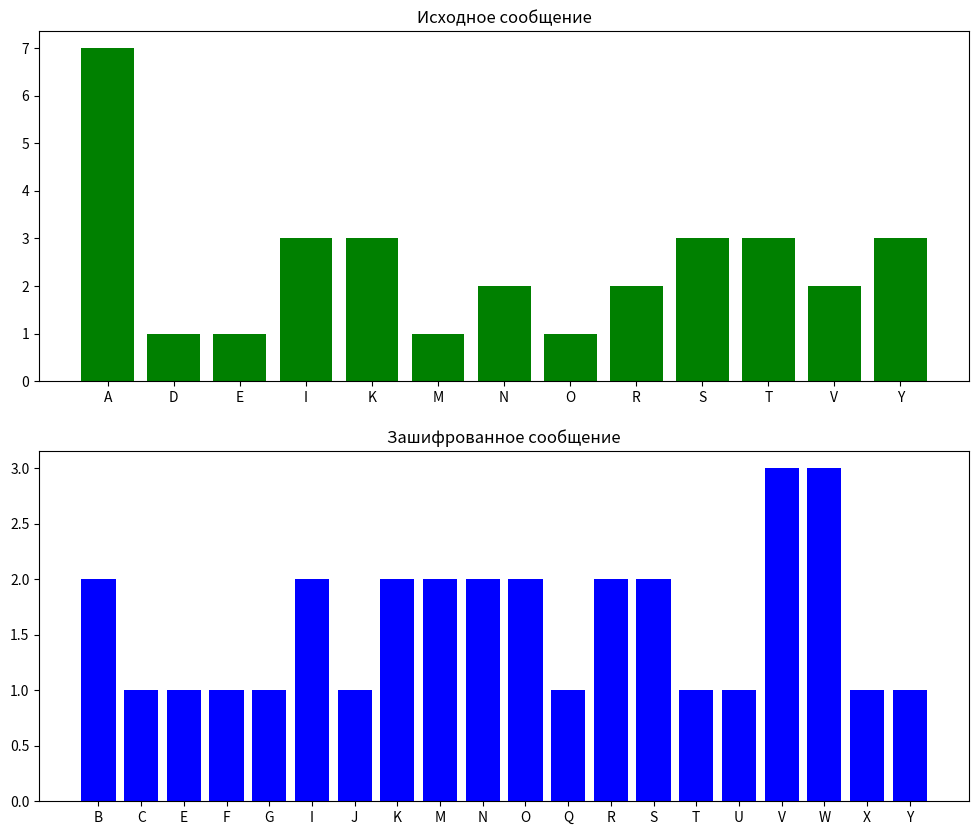

Python code for this plot:
# 12 вариант
# L - III
# M - Gamma
# R - V
# Re - C Dunn
# LiMiRi - 1-1-2

import matplotlib.pyplot as plt

message = 'SYATKOVSKAYAKATSIARYNADMITRIEVNA'
alphabet = 'ABCDEFGHIJKLMNOPQRSTUVWXYZ'
left_rotor = 'BDFHJLCPRTXVZNYEIWGAKMUSQO'
middle_rotor = 'FSOKANUERHMBTIYCWLQPZXVGJD'
right_rotor = 'VZBRGITYUPSDNHLXAWMJQOFECK'
reflector = {
    'A': 'R',
    'B': 'D',
    'C': 'O',
    'D': 'B',
    'E': 'J',
    'F': 'N',
    'G': 'T',
    'H': 'K',
    'I': 'V',
    'J': 'E',
    'K': 'H',
    'L': 'M',
    'M': 'L',
    'N': 'F',
    'O': 'C',
    'P': 'W',
    'Q': 'Z',
    'R': 'A',
    'S': 'X',
    'T': 'G',
    'U': 'Y',
    'V': 'I',
    'W': 'P',
    'X': 'S',
    'Y': 'U',
    'Z': 'Q'
}

print('Сообщение:\t', message)
print('Алфавит:\t\t', alphabet)
print('Правый ротор:\t', right_rotor)
print('Средний ротор:\t', middle_rotor)
print('Левый ротор:\t', left_rotor)
print('Рефлектор:\t', reflector)

def enigma(message : str, left_rotor : str, middle_rotor : str, right_rotor : str) -> str:
    res = ''
    for character in message:
        letter = right_rotor[alphabet.index(character)]
        letter = middle_rotor[alphabet.index(letter)]
        letter = left_rotor[alphabet.index(letter)]
        letter = reflector[letter]
        letter = alphabet[left_rotor.index(letter)]
        letter = alphabet[middle_rotor.index(letter)]
        letter = alphabet[right_rotor.index(letter)]
        res += letter
        left_rotor = left_rotor[1:] + left_rotor[:1]
        middle_rotor = middle_rotor[1:] + middle_rotor[:1]
        right_rotor = right_rotor[2:] + right_rotor[:2]
    return res

encrypted = enigma(message, left_rotor, middle_rotor, right_rotor)
print('Зашифрованное сообщение:', encrypted)
print('Расшифрованное сообщение:', enigma(encrypted, left_rotor, middle_rotor, right_rotor))

def get_letters_amount(seq):
    letters_dictionary = {}
    for i in seq:
        if i.isalpha():
            if i not in letters_dictionary:
                letters_dictionary[i] = 0
            letters_dictionary[i] += 1
    return dict(sorted(letters_dictionary.items()))

message_probs = get_letters_amount(message)
encrypted_probs = get_letters_amount(encrypted)

fig, a = plt.subplots(2,1, figsize=(12, 10))
a[0].set_title('Исходное сообщение')
a[0].bar(list(message_probs.keys()), message_probs.values(), color='g')
a[1].set_title('Зашифрованное сообщение')
a[1].bar(list(encrypted_probs.keys()), encrypted_probs.values(), color='b')
plt.show()